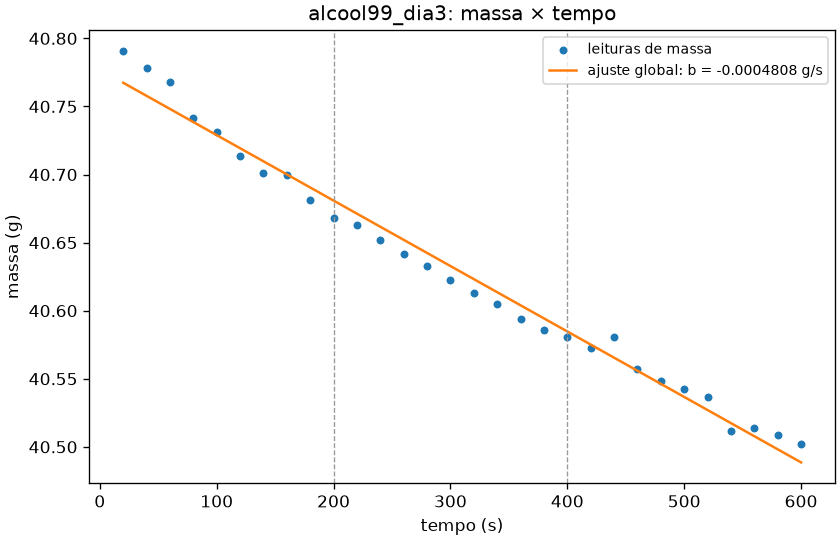

The table this chart was drawn from, first rows:
n_leituras, a_g, b_g_s, tipo_taxa, taxa_g_s, taxa_g_min, r2, erro_padrao_b_g_s, erro_padrao_residuos_g, residuo_max_abs_g, status, diagnosticos
30, 40.78, -0.0004808, perda, 0.0004808, 0.02885, 0.9842, 1.1504559163723465e-05, 0.01091, 0.0235, ok, 
